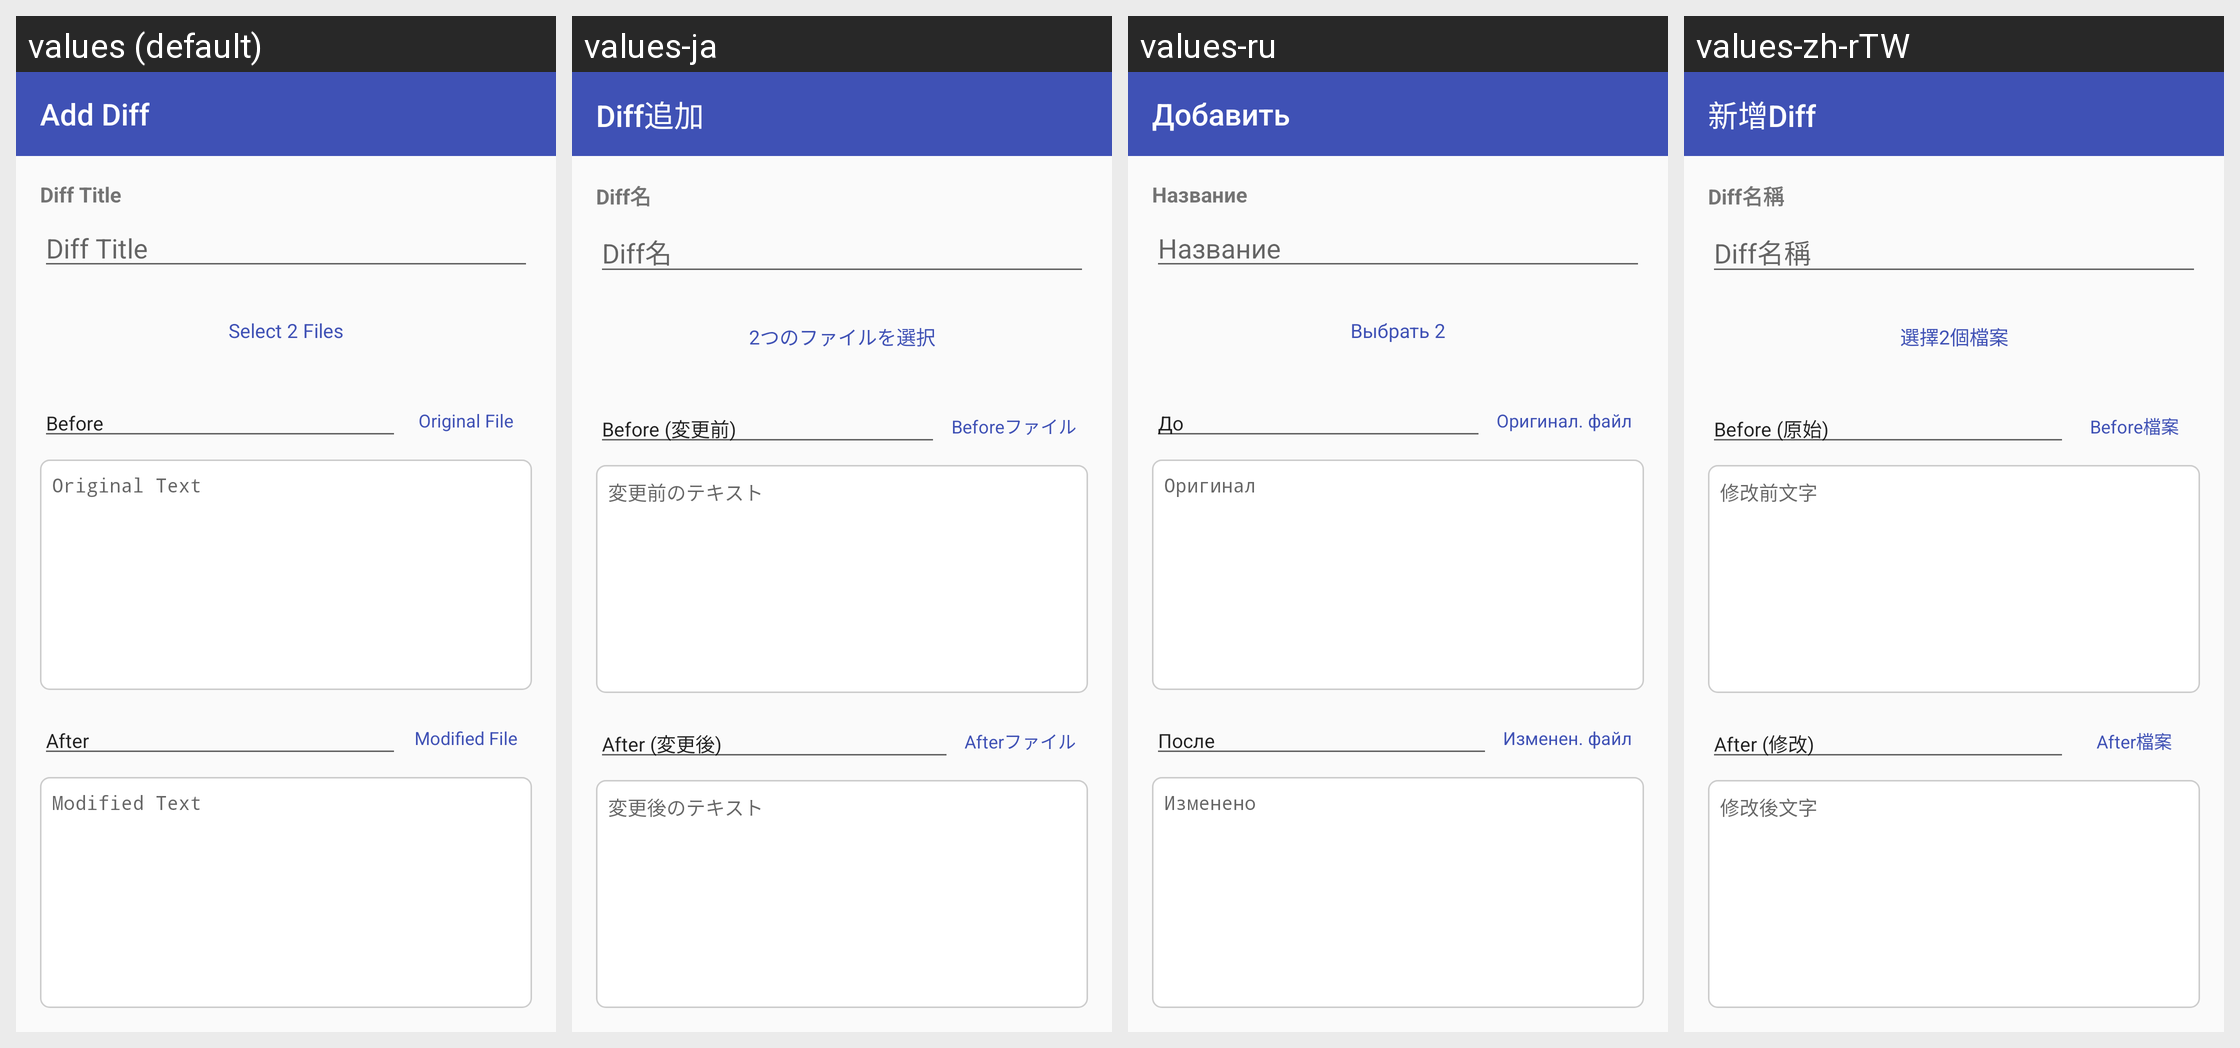

Here is an Android app screen in its default locale and in the app's own translations. Write out the translated-string differences for the strings that appear on this screen.
Android screen res/layout/fragment_add_diff.xml rendered under 4 locales, left to right: values (default), values-ja, values-ru, values-zh-rTW. Device: Nexus 5 (rendered at 1080×1920; each locale shown at half size, 540×960, under a caption strip naming it); theme Theme.SplitDiff.
Other locales in the repository, not shown: values-ar, values-de, values-en, values-es, values-fr, values-hi, values-in, values-it, values-ko, values-pt, values-tr, values-zh-rCN.
Strings drawn on this screen, with the default value and each locale's value (text and hints the layout hard-codes, and strings that could not be matched under every locale, appear in the picture but are not listed):

title_add_diff
  values: Add Diff
  values-ja: Diff追加
  values-ru: Добавить
  values-zh-rTW: 新增Diff

hint_diff_title
  values: Diff Title
  values-ja: Diff名
  values-ru: Название
  values-zh-rTW: Diff名稱

btn_pick_two_files
  values: Select 2 Files
  values-ja: 2つのファイルを選択
  values-ru: Выбрать 2
  values-zh-rTW: 選擇2個檔案

label_before
  values: Before
  values-ja: Before (変更前)
  values-ru: До
  values-zh-rTW: Before (原始)

btn_pick_before_file
  values: Original File
  values-ja: Beforeファイル
  values-ru: Оригинал. файл
  values-zh-rTW: Before檔案

hint_before_text
  values: Original Text
  values-ja: 変更前のテキスト
  values-ru: Оригинал
  values-zh-rTW: 修改前文字

label_after
  values: After
  values-ja: After (変更後)
  values-ru: После
  values-zh-rTW: After (修改)

btn_pick_after_file
  values: Modified File
  values-ja: Afterファイル
  values-ru: Изменен. файл
  values-zh-rTW: After檔案

hint_after_text
  values: Modified Text
  values-ja: 変更後のテキスト
  values-ru: Изменено
  values-zh-rTW: 修改後文字
